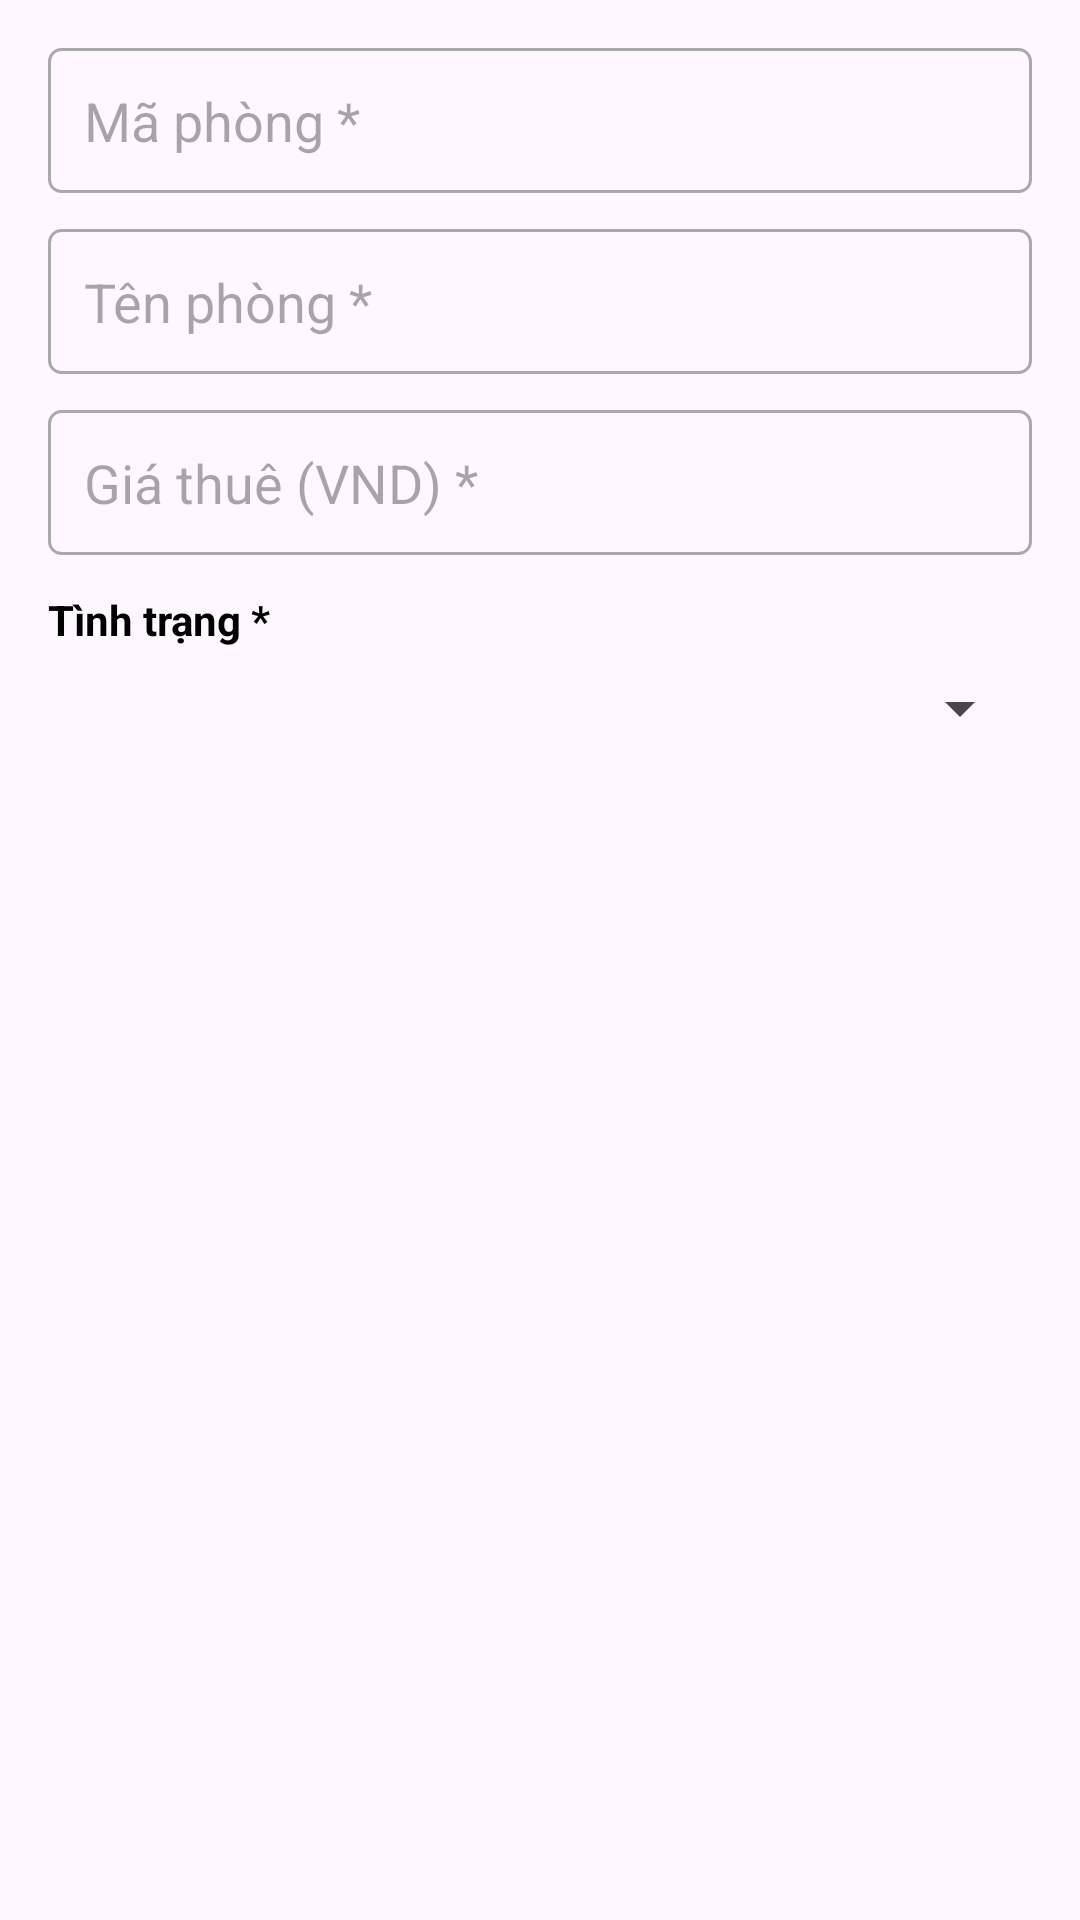

The Android layout XML behind this screen, and the referenced resources:
<!-- AndroidManifest.xml: application theme Theme.Btnhom -->
<!-- res/layout/dialog_room.xml -->
<?xml version="1.0" encoding="utf-8"?>
<ScrollView xmlns:android="http://schemas.android.com/apk/res/android"
    android:layout_width="match_parent"
    android:layout_height="wrap_content">

    <LinearLayout
        android:layout_width="match_parent"
        android:layout_height="wrap_content"
        android:orientation="vertical"
        android:padding="16dp">

        <EditText
            android:id="@+id/et_room_code"
            android:layout_width="match_parent"
            android:layout_height="wrap_content"
            android:hint="Mã phòng *"
            android:inputType="text"
            android:layout_marginBottom="12dp"
            android:padding="12dp"
            android:background="@drawable/bg_edittext" />

        <EditText
            android:id="@+id/et_room_name"
            android:layout_width="match_parent"
            android:layout_height="wrap_content"
            android:hint="Tên phòng *"
            android:inputType="text"
            android:layout_marginBottom="12dp"
            android:padding="12dp"
            android:background="@drawable/bg_edittext" />

        <EditText
            android:id="@+id/et_rental_price"
            android:layout_width="match_parent"
            android:layout_height="wrap_content"
            android:hint="Giá thuê (VND) *"
            android:inputType="numberDecimal"
            android:layout_marginBottom="12dp"
            android:padding="12dp"
            android:background="@drawable/bg_edittext" />

        <TextView
            android:layout_width="match_parent"
            android:layout_height="wrap_content"
            android:text="Tình trạng *"
            android:textStyle="bold"
            android:layout_marginBottom="8dp"
            android:textColor="@android:color/black" />

        <Spinner
            android:id="@+id/spinner_status"
            android:layout_width="match_parent"
            android:layout_height="wrap_content"
            android:layout_marginBottom="12dp"
            android:padding="12dp" />

        <LinearLayout
            android:id="@+id/layout_tenant_info"
            android:layout_width="match_parent"
            android:layout_height="wrap_content"
            android:orientation="vertical"
            android:visibility="gone">

            <TextView
                android:layout_width="match_parent"
                android:layout_height="wrap_content"
                android:text="Thông tin người thuê"
                android:textStyle="bold"
                android:textSize="14sp"
                android:layout_marginBottom="8dp"
                android:textColor="@color/status_available" />

            <EditText
                android:id="@+id/et_tenant_name"
                android:layout_width="match_parent"
                android:layout_height="wrap_content"
                android:hint="Tên người thuê *"
                android:inputType="text"
                android:layout_marginBottom="12dp"
                android:padding="12dp"
                android:background="@drawable/bg_edittext" />

            <EditText
                android:id="@+id/et_phone_number"
                android:layout_width="match_parent"
                android:layout_height="wrap_content"
                android:hint="Số điện thoại *"
                android:inputType="phone"
                android:layout_marginBottom="12dp"
                android:padding="12dp"
                android:background="@drawable/bg_edittext" />

        </LinearLayout>

    </LinearLayout>

</ScrollView>
<!-- resources referenced by this layout -->
<resources>
  <color name="status_available">#4CAF50</color>
  <!-- drawable bg_edittext (drawable) -->
  <?xml version="1.0" encoding="utf-8"?>
  <shape xmlns:android="http://schemas.android.com/apk/res/android"
      android:shape="rectangle">
      <stroke
          android:color="@android:color/darker_gray"
          android:width="1dp" />
      <corners android:radius="4dp" />
  </shape>
  <style name="Theme.Btnhom" parent="Base.Theme.Btnhom" />
  <style name="Base.Theme.Btnhom" parent="Theme.Material3.DayNight.NoActionBar">
          
          
      </style>
</resources>
